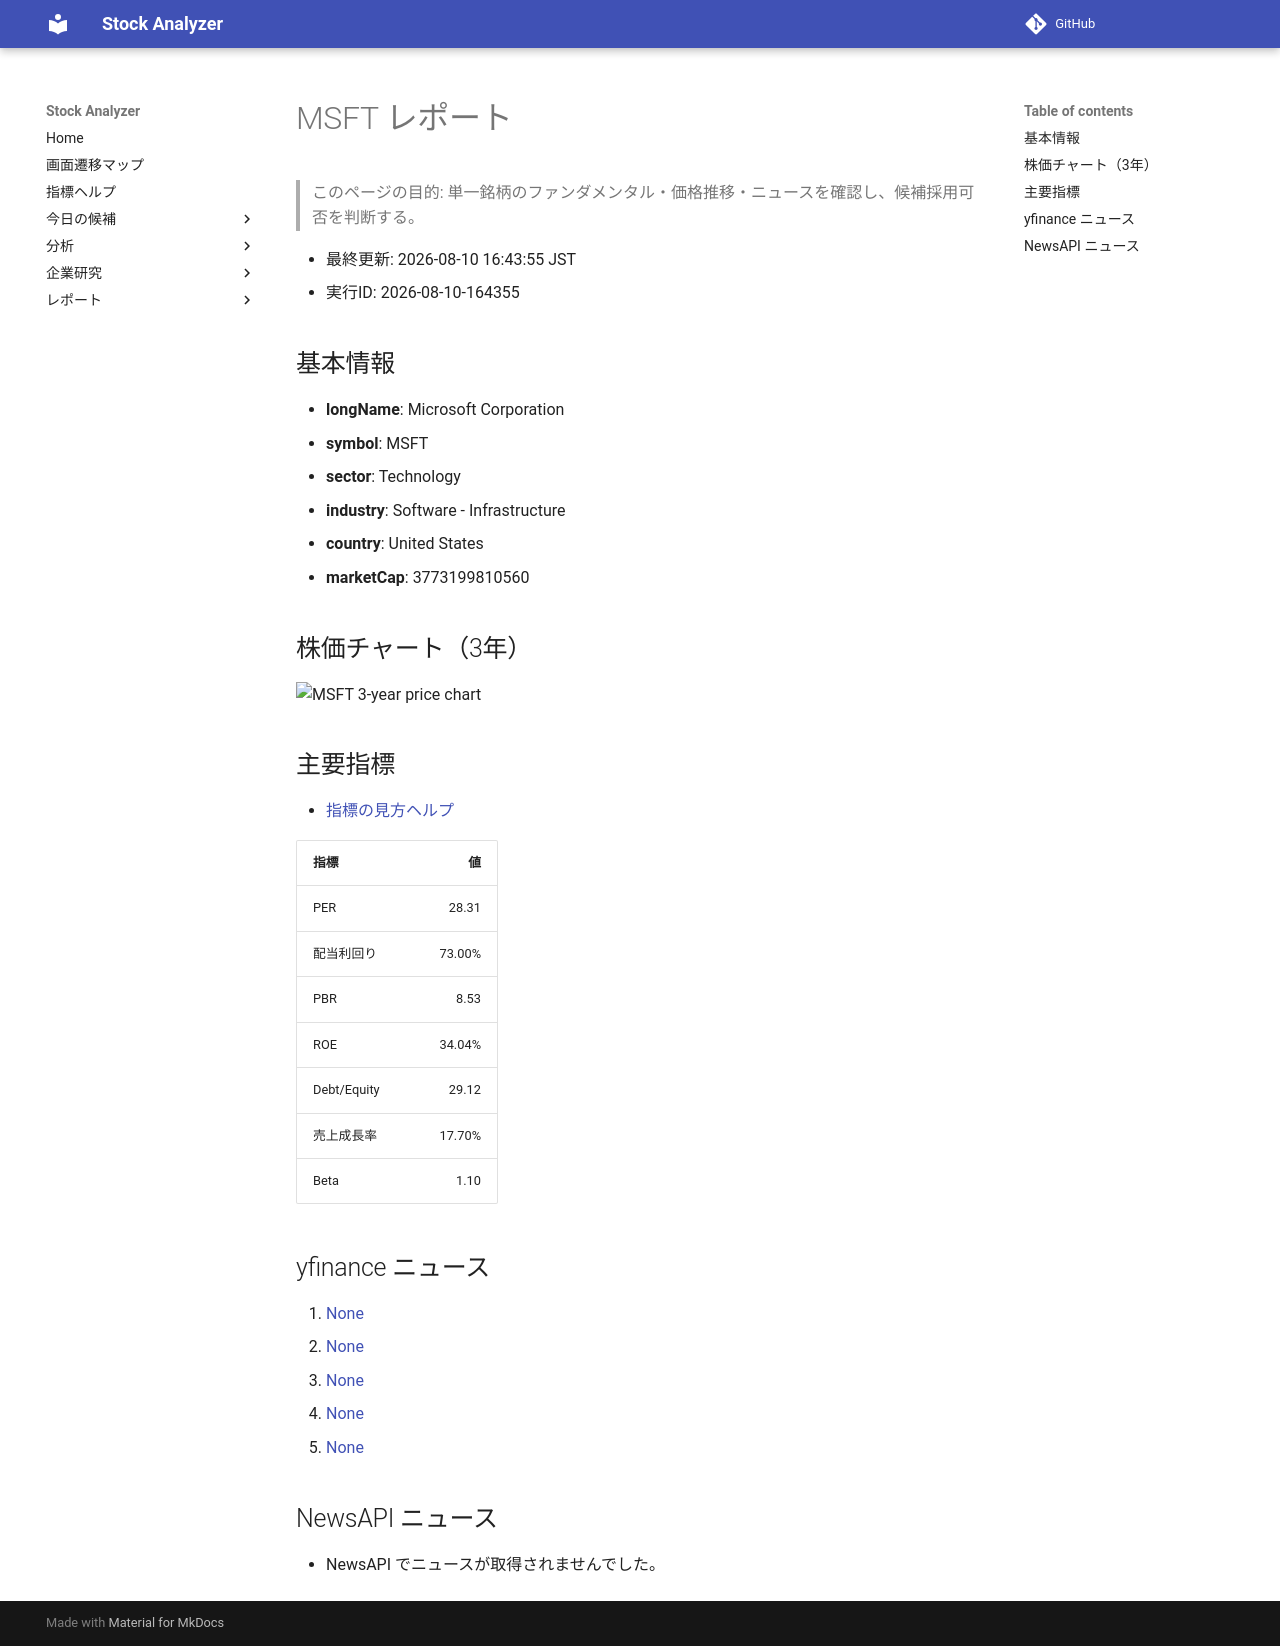

repository: Yumi-note/Making-APP · page: reports/2026-08-10/164355/MSFT/index.html · generator: mkdocs

# MSFT レポート

> このページの目的: 単一銘柄のファンダメンタル・価格推移・ニュースを確認し、候補採用可否を判断する。

- 最終更新: 2026-08-10 16:43:55 JST
- 実行ID: 2026-08-10-164355

## 基本情報

- **longName**: Microsoft Corporation
- **symbol**: MSFT
- **sector**: Technology
- **industry**: Software - Infrastructure
- **country**: United States
- **marketCap**: 3773199810560

## 株価チャート（3年）

![MSFT 3-year price chart](MSFT_3y.png)

## 主要指標

- [指標の見方ヘルプ](../../../../indicators.md)

| 指標 | 値 |
|---|---:|
| PER | 28.31 |
| 配当利回り | 73.00% |
| PBR | 8.53 |
| ROE | 34.04% |
| Debt/Equity | 29.12 |
| 売上成長率 | 17.70% |
| Beta | 1.10 |

## yfinance ニュース

1. [None](None)
2. [None](None)
3. [None](None)
4. [None](None)
5. [None](None)

## NewsAPI ニュース

- NewsAPI でニュースが取得されませんでした。
